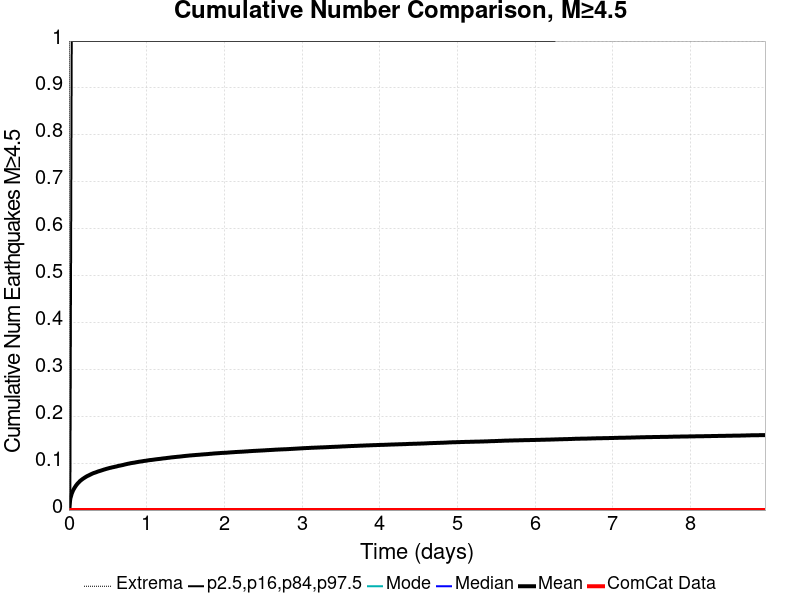

Data behind this chart, as committed beside it:
Time (days), ComCat Data, Simulation Mean, Simulation Median, Simulation Mode, Simulation Minimum, Simulation Maximum, 2.5 %-ile, 16 %-ile, 84 %-ile, 97.5 %-ile
0.0, 0.0, 0.0, 0.0, 0.0, 0.0, 0.0, 0.0, 0.0, 0.0, 0.0
0.01795, 0.0, 0.0245, 0.0, 0.0, 0.0, 4.0, 0.0, 0.0, 0.0, 0.0
0.03591, 0.0, 0.03505, 0.0, 0.0, 0.0, 6.0, 0.0, 0.0, 0.0, 1.0
0.05386, 0.0, 0.04218, 0.0, 0.0, 0.0, 7.0, 0.0, 0.0, 0.0, 1.0
0.07181, 0.0, 0.04737, 0.0, 0.0, 0.0, 10.0, 0.0, 0.0, 0.0, 1.0
0.08976, 0.0, 0.05198, 0.0, 0.0, 0.0, 11.0, 0.0, 0.0, 0.0, 1.0
0.1077, 0.0, 0.0558, 0.0, 0.0, 0.0, 11.0, 0.0, 0.0, 0.0, 1.0
0.1257, 0.0, 0.05899, 0.0, 0.0, 0.0, 11.0, 0.0, 0.0, 0.0, 1.0
0.1436, 0.0, 0.06204, 0.0, 0.0, 0.0, 11.0, 0.0, 0.0, 0.0, 1.0
0.1616, 0.0, 0.0644, 0.0, 0.0, 0.0, 12.0, 0.0, 0.0, 0.0, 1.0
0.1795, 0.0, 0.06666, 0.0, 0.0, 0.0, 12.0, 0.0, 0.0, 0.0, 1.0
0.1975, 0.0, 0.06861, 0.0, 0.0, 0.0, 12.0, 0.0, 0.0, 0.0, 1.0
0.2154, 0.0, 0.07051, 0.0, 0.0, 0.0, 12.0, 0.0, 0.0, 0.0, 1.0
0.2334, 0.0, 0.07228, 0.0, 0.0, 0.0, 12.0, 0.0, 0.0, 0.0, 1.0
0.2513, 0.0, 0.07364, 0.0, 0.0, 0.0, 12.0, 0.0, 0.0, 0.0, 1.0
0.2693, 0.0, 0.07516, 0.0, 0.0, 0.0, 13.0, 0.0, 0.0, 0.0, 1.0
0.2872, 0.0, 0.07662, 0.0, 0.0, 0.0, 13.0, 0.0, 0.0, 0.0, 1.0
0.3052, 0.0, 0.07803, 0.0, 0.0, 0.0, 13.0, 0.0, 0.0, 0.0, 1.0
0.3231, 0.0, 0.07919, 0.0, 0.0, 0.0, 13.0, 0.0, 0.0, 0.0, 1.0
0.3411, 0.0, 0.08011, 0.0, 0.0, 0.0, 14.0, 0.0, 0.0, 0.0, 1.0
0.3591, 0.0, 0.08126, 0.0, 0.0, 0.0, 14.0, 0.0, 0.0, 0.0, 1.0
0.377, 0.0, 0.08238, 0.0, 0.0, 0.0, 15.0, 0.0, 0.0, 0.0, 1.0
0.395, 0.0, 0.08328, 0.0, 0.0, 0.0, 15.0, 0.0, 0.0, 0.0, 1.0
0.4129, 0.0, 0.08419, 0.0, 0.0, 0.0, 16.0, 0.0, 0.0, 0.0, 1.0
0.4309, 0.0, 0.08516, 0.0, 0.0, 0.0, 16.0, 0.0, 0.0, 0.0, 1.0
0.4488, 0.0, 0.08615, 0.0, 0.0, 0.0, 16.0, 0.0, 0.0, 0.0, 1.0
0.4668, 0.0, 0.08708, 0.0, 0.0, 0.0, 16.0, 0.0, 0.0, 0.0, 1.0
0.4847, 0.0, 0.08794, 0.0, 0.0, 0.0, 16.0, 0.0, 0.0, 0.0, 1.0
0.5027, 0.0, 0.08876, 0.0, 0.0, 0.0, 16.0, 0.0, 0.0, 0.0, 1.0
0.5206, 0.0, 0.08961, 0.0, 0.0, 0.0, 16.0, 0.0, 0.0, 0.0, 1.0
0.5386, 0.0, 0.09025, 0.0, 0.0, 0.0, 16.0, 0.0, 0.0, 0.0, 1.0
0.5565, 0.0, 0.09102, 0.0, 0.0, 0.0, 16.0, 0.0, 0.0, 0.0, 1.0
0.5745, 0.0, 0.09163, 0.0, 0.0, 0.0, 16.0, 0.0, 0.0, 0.0, 1.0
0.5924, 0.0, 0.09232, 0.0, 0.0, 0.0, 16.0, 0.0, 0.0, 0.0, 1.0
0.6104, 0.0, 0.09292, 0.0, 0.0, 0.0, 16.0, 0.0, 0.0, 0.0, 1.0
0.6283, 0.0, 0.09381, 0.0, 0.0, 0.0, 16.0, 0.0, 0.0, 0.0, 1.0
0.6463, 0.0, 0.09445, 0.0, 0.0, 0.0, 16.0, 0.0, 0.0, 0.0, 1.0
0.6643, 0.0, 0.09502, 0.0, 0.0, 0.0, 16.0, 0.0, 0.0, 0.0, 1.0
0.6822, 0.0, 0.09563, 0.0, 0.0, 0.0, 16.0, 0.0, 0.0, 0.0, 1.0
0.7002, 0.0, 0.09634, 0.0, 0.0, 0.0, 16.0, 0.0, 0.0, 0.0, 1.0
0.7181, 0.0, 0.09711, 0.0, 0.0, 0.0, 18.0, 0.0, 0.0, 0.0, 1.0
0.7361, 0.0, 0.09778, 0.0, 0.0, 0.0, 18.0, 0.0, 0.0, 0.0, 1.0
0.754, 0.0, 0.09852, 0.0, 0.0, 0.0, 19.0, 0.0, 0.0, 0.0, 1.0
0.772, 0.0, 0.09906, 0.0, 0.0, 0.0, 19.0, 0.0, 0.0, 0.0, 1.0
0.7899, 0.0, 0.09973, 0.0, 0.0, 0.0, 19.0, 0.0, 0.0, 0.0, 1.0
0.8079, 0.0, 0.1003, 0.0, 0.0, 0.0, 19.0, 0.0, 0.0, 0.0, 1.0
0.8258, 0.0, 0.1008, 0.0, 0.0, 0.0, 19.0, 0.0, 0.0, 0.0, 1.0
0.8438, 0.0, 0.1011, 0.0, 0.0, 0.0, 19.0, 0.0, 0.0, 0.0, 1.0
0.8617, 0.0, 0.1018, 0.0, 0.0, 0.0, 19.0, 0.0, 0.0, 0.0, 1.0
0.8797, 0.0, 0.1023, 0.0, 0.0, 0.0, 19.0, 0.0, 0.0, 0.0, 1.0
0.8976, 0.0, 0.1029, 0.0, 0.0, 0.0, 19.0, 0.0, 0.0, 0.0, 1.0
0.9156, 0.0, 0.1033, 0.0, 0.0, 0.0, 19.0, 0.0, 0.0, 0.0, 1.0
0.9335, 0.0, 0.1037, 0.0, 0.0, 0.0, 20.0, 0.0, 0.0, 0.0, 1.0
0.9515, 0.0, 0.1042, 0.0, 0.0, 0.0, 20.0, 0.0, 0.0, 0.0, 1.0
0.9694, 0.0, 0.1048, 0.0, 0.0, 0.0, 20.0, 0.0, 0.0, 0.0, 1.0
0.9874, 0.0, 0.1051, 0.0, 0.0, 0.0, 20.0, 0.0, 0.0, 0.0, 1.0
1.005, 0.0, 0.1055, 0.0, 0.0, 0.0, 20.0, 0.0, 0.0, 0.0, 1.0
1.023, 0.0, 0.1061, 0.0, 0.0, 0.0, 20.0, 0.0, 0.0, 0.0, 1.0
1.041, 0.0, 0.1066, 0.0, 0.0, 0.0, 20.0, 0.0, 0.0, 0.0, 1.0
1.059, 0.0, 0.1068, 0.0, 0.0, 0.0, 20.0, 0.0, 0.0, 0.0, 1.0
... 440 more rows
